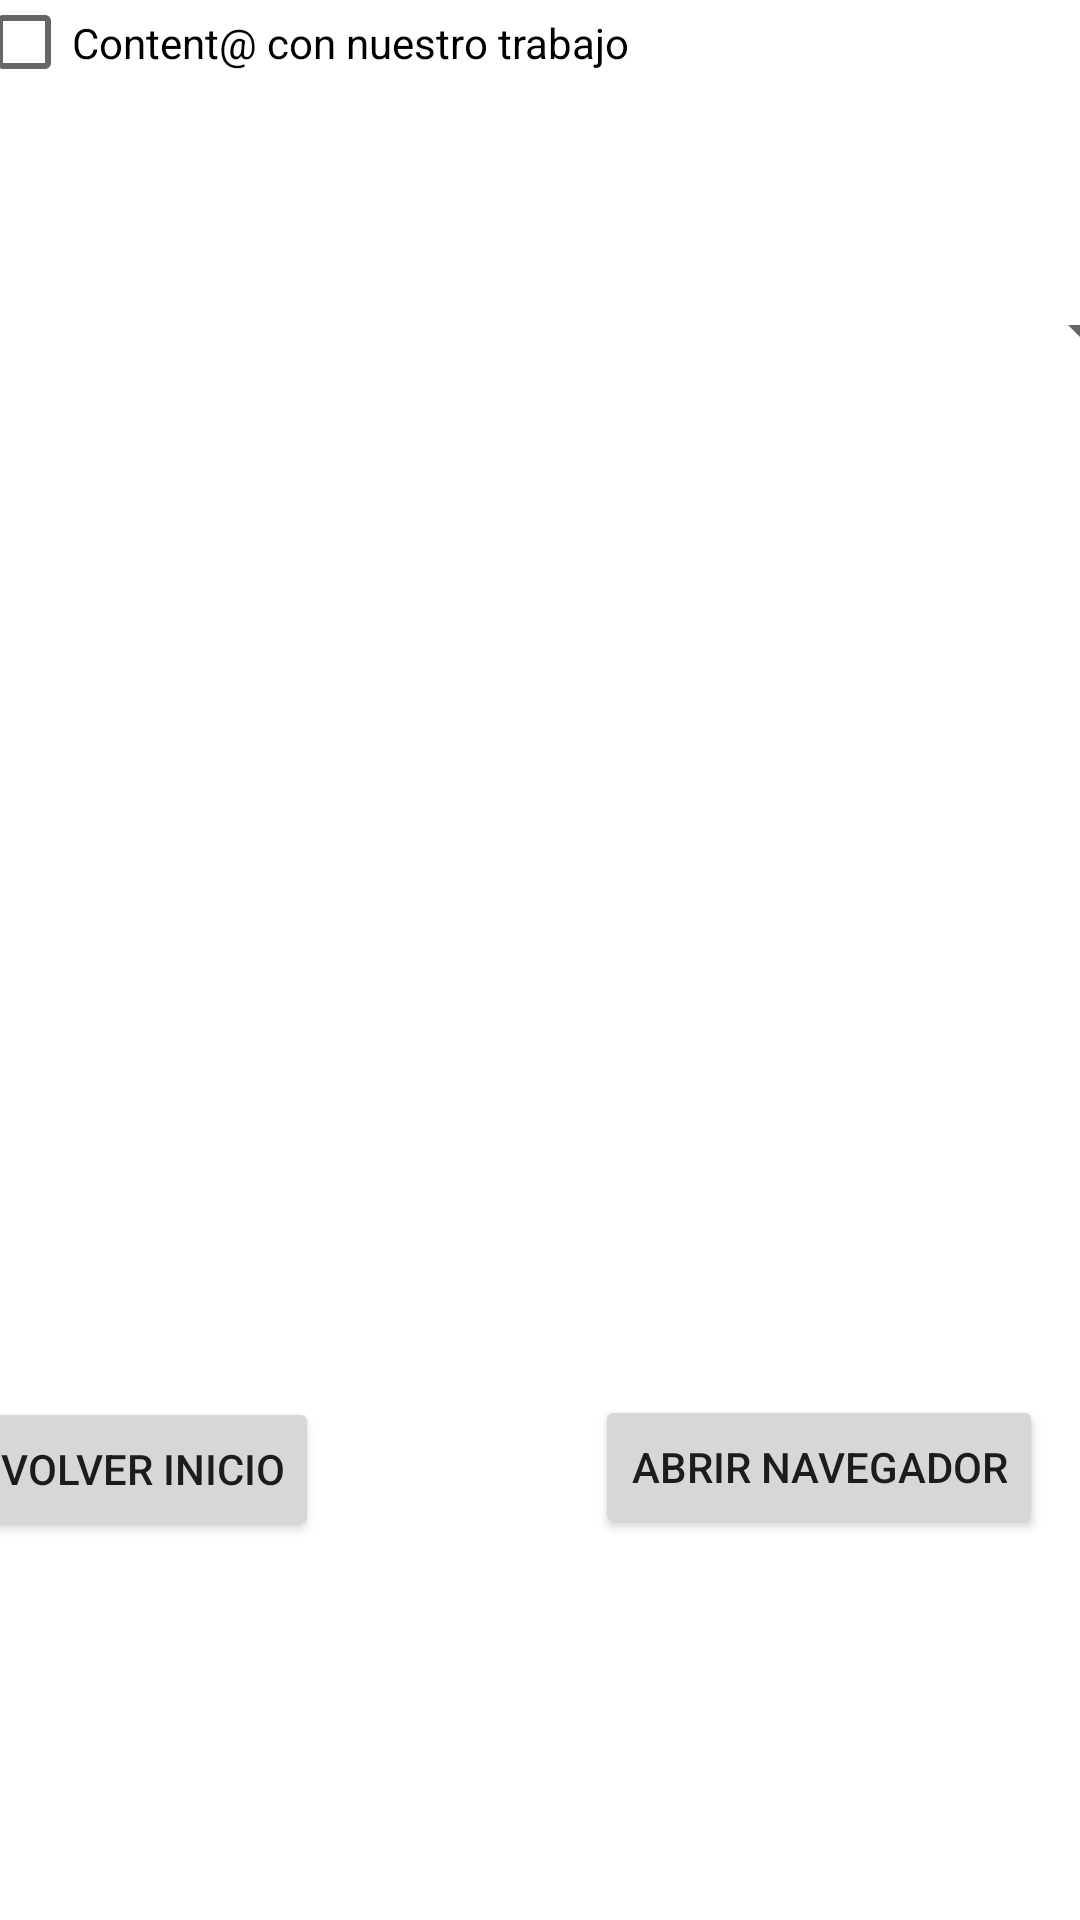

This screen was rendered from an Android layout file. Write that file and the resources it references.
<!-- AndroidManifest.xml: application theme Theme.Trabajo -->
<!-- res/layout/activity_info.xml -->
<?xml version="1.0" encoding="utf-8"?>
<androidx.constraintlayout.widget.ConstraintLayout xmlns:android="http://schemas.android.com/apk/res/android"
    xmlns:app="http://schemas.android.com/apk/res-auto"
    xmlns:tools="http://schemas.android.com/tools"
    android:layout_width="match_parent"
    android:layout_height="match_parent"
    tools:context=".InfoActivity">

    <TextView
        android:id="@+id/textView3"
        android:layout_width="wrap_content"
        android:layout_height="wrap_content"
        android:layout_marginStart="178dp"
        android:layout_marginTop="31dp"
        android:layout_marginEnd="176dp"
        android:layout_marginBottom="681dp"
        android:text="@string/informacion1"
        app:layout_constraintBottom_toBottomOf="parent"
        app:layout_constraintEnd_toEndOf="parent"
        app:layout_constraintStart_toStartOf="parent"
        app:layout_constraintTop_toTopOf="parent" />

    <CheckBox
        android:id="@+id/checkBox"
        android:layout_width="224dp"
        android:layout_height="53dp"
        android:layout_marginStart="17dp"
        android:layout_marginTop="15dp"
        android:layout_marginEnd="170dp"
        android:layout_marginBottom="613dp"
        android:text="@string/content_con_nuestro_trabajo"
        app:layout_constraintBottom_toBottomOf="parent"
        app:layout_constraintEnd_toEndOf="parent"
        app:layout_constraintStart_toStartOf="parent"
        app:layout_constraintTop_toBottomOf="@+id/textView3" />

    <Spinner
        android:id="@+id/spinner"
        android:layout_width="409dp"
        android:layout_height="wrap_content"
        android:layout_marginStart="1dp"
        android:layout_marginTop="64dp"
        android:layout_marginEnd="1dp"
        android:layout_marginBottom="524dp"
        android:contentDescription="@string/bienvenidos"
        android:minHeight="48dp"
        app:layout_constraintBottom_toBottomOf="parent"
        app:layout_constraintEnd_toEndOf="parent"
        app:layout_constraintStart_toStartOf="parent"
        app:layout_constraintTop_toBottomOf="@+id/checkBox" />

    <Button
        android:id="@+id/buttonAtras"
        android:layout_width="wrap_content"
        android:layout_height="wrap_content"
        android:layout_marginStart="1dp"
        android:layout_marginTop="335dp"
        android:layout_marginEnd="267dp"
        android:layout_marginBottom="130dp"
        android:text="@string/volver_inicio"
        app:layout_constraintBottom_toBottomOf="parent"
        app:layout_constraintEnd_toEndOf="parent"
        app:layout_constraintStart_toStartOf="parent"
        app:layout_constraintTop_toBottomOf="@+id/spinner" />

    <Button
        android:id="@+id/buttonNavegador"
        android:layout_width="wrap_content"
        android:layout_height="wrap_content"
        android:layout_marginStart="109dp"
        android:layout_marginTop="338dp"
        android:layout_marginEnd="63dp"
        android:layout_marginBottom="127dp"
        android:text="@string/abrir_navegador"
        app:layout_constraintBottom_toBottomOf="parent"
        app:layout_constraintEnd_toEndOf="parent"
        app:layout_constraintHorizontal_bias="0.253"
        app:layout_constraintStart_toEndOf="@+id/buttonAtras"
        app:layout_constraintTop_toBottomOf="@+id/spinner"
        app:layout_constraintVertical_bias="1.0" />
</androidx.constraintlayout.widget.ConstraintLayout>
<!-- resources referenced by this layout -->
<resources>
  <string name="abrir_navegador">Abrir Navegador</string>
  <string name="bienvenidos">Bienvenidos</string>
  <string name="content_con_nuestro_trabajo">Content@ con nuestro trabajo</string>
  <string name="informacion1">Informacion</string>
  <string name="volver_inicio">Volver Inicio</string>
  <style name="Theme.Trabajo" parent="Theme.MaterialComponents.DayNight.DarkActionBar">
          
          <item name="colorPrimary">@color/purple_500</item>
          <item name="colorPrimaryVariant">@color/purple_700</item>
          <item name="colorOnPrimary">@color/white</item>
          
          <item name="colorSecondary">@color/teal_200</item>
          <item name="colorSecondaryVariant">@color/teal_700</item>
          <item name="colorOnSecondary">@color/black</item>
          
          <item name="android:statusBarColor">?attr/colorPrimaryVariant</item>
          
      </style>
  <!-- not gathered from this repository: default colours our renderer supplied (Android Studio template values) -->
  <color name="purple_500">#FF6200EE</color>
  <color name="purple_700">#FF3700B3</color>
  <color name="teal_200">#FF03DAC5</color>
  <color name="teal_700">#FF018786</color>
  <color name="black">#FF000000</color>
  <color name="white">#FFFFFFFF</color>
</resources>
